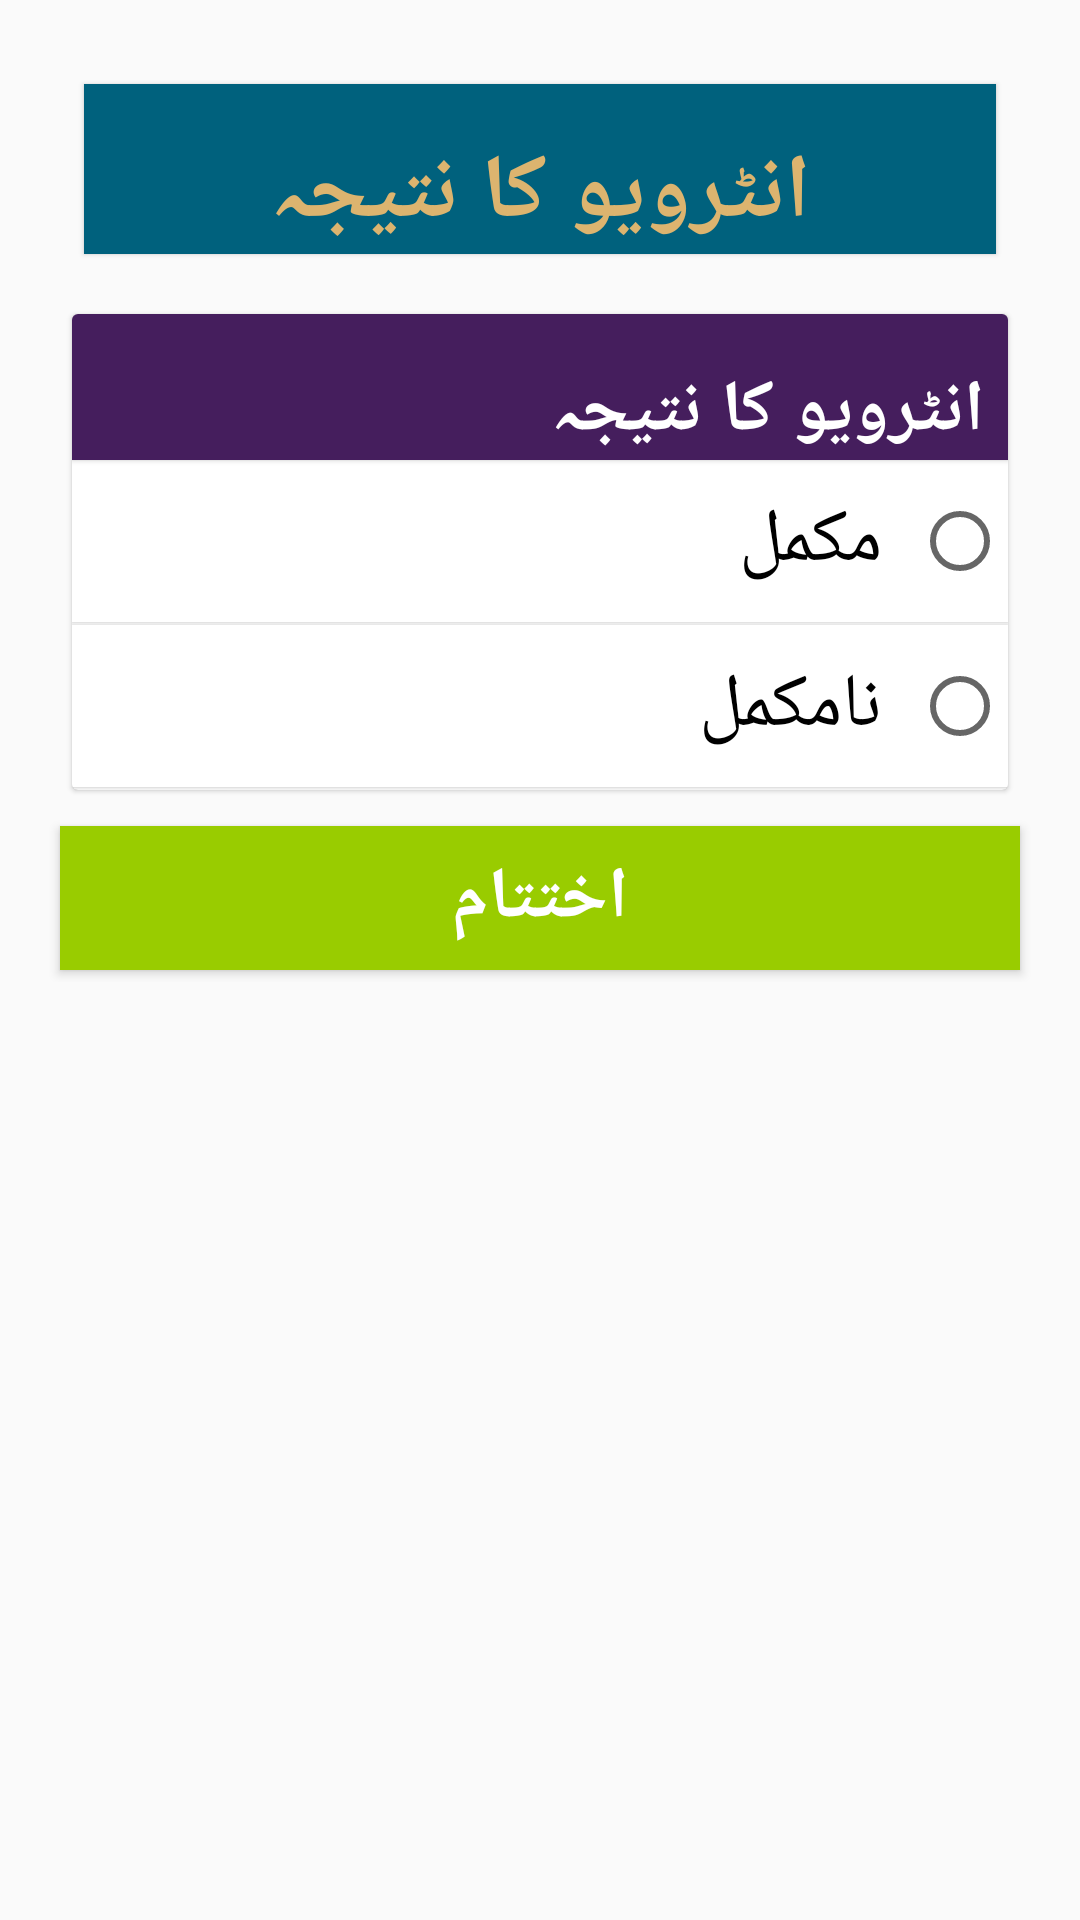

Reconstruct the res/layout file that produces this screen, plus the resources it refers to.
<!-- AndroidManifest.xml: application theme AppTheme -->
<!-- res/layout/activity_ending.xml -->
<?xml version="1.0" encoding="utf-8"?>
<layout xmlns:android="http://schemas.android.com/apk/res/android"
    xmlns:tools="http://schemas.android.com/tools"
    tools:context=".ui.other.EndingActivity">

    <data>

        <import type="android.view.View" />

        <variable
            name="callback"
            type="edu.aku.hassannaqvi.rsvstudy.ui.other.EndingActivity" />

    </data>

    <ScrollView
        android:layout_width="match_parent"
        android:layout_height="wrap_content"
        android:background="@drawable/rsv_bg"
        android:layoutDirection="rtl"
        android:padding="16dp">

        <LinearLayout
            android:layout_width="match_parent"
            android:layout_height="wrap_content"
            android:orientation="vertical">

            <TextView
                style="@style/HeadingTitle"
                android:layout_width="match_parent"
                android:layout_height="wrap_content"
                android:text="@string/dcstatus" />

            <LinearLayout
                android:id="@+id/llend"
                android:layout_width="match_parent"
                android:layout_height="wrap_content"
                android:orientation="vertical">

                
                <androidx.cardview.widget.CardView
                    android:id="@+id/RS9cv"
                    style="@style/cardView">

                    <LinearLayout
                        android:layout_width="match_parent"
                        android:layout_height="wrap_content"
                        android:orientation="vertical">

                        <TextView
                            android:layout_width="match_parent"
                            android:layout_height="wrap_content"
                            android:text="@string/dcstatus" />

                        <RadioGroup
                            android:id="@+id/istatus"
                            android:layout_width="match_parent"
                            android:layout_height="wrap_content">

                            <RadioButton
                                style="@style/radiobutton"
                                android:id="@+id/istatus1"
                                android:layout_width="match_parent"
                                android:layout_height="wrap_content"
                                android:layout_marginBottom="1dp"
                                android:text="@string/istatus1"
                                android:textSize="25sp" />

                            <RadioButton
                                style="@style/radiobutton"
                                android:id="@+id/istatus5"
                                android:layout_width="match_parent"
                                android:layout_height="wrap_content"
                                android:layout_marginBottom="1dp"
                                android:text="@string/istatus5"
                                android:textSize="25sp" />

                        </RadioGroup>

                    </LinearLayout>

                </androidx.cardview.widget.CardView>

            </LinearLayout>

            <LinearLayout
                android:id="@+id/navbuttons"
                android:layout_width="match_parent"
                android:layout_height="wrap_content"
                android:layout_gravity="end"
                android:orientation="horizontal">

                <Button
                    android:id="@+id/btn_Continue"
                    android:layout_width="0dp"
                    android:layout_height="wrap_content"
                    android:layout_margin="4sp"
                    android:layout_weight="1"
                    android:background="@android:color/holo_green_light"
                    android:onClick='@{() -> callback.BtnContinue()}'
                    android:text="@string/end_interview"
                    android:textColor="@color/white"
                    android:textSize="24sp"
                    android:textStyle="bold" />

            </LinearLayout>

        </LinearLayout>

    </ScrollView>

</layout>
<!-- resources referenced by this layout -->
<resources>
  <color name="white">#ffffff</color>
  <string name="dcstatus"> انٹرویو کا نتیجہ </string>
  <string name="end_interview"> اختتام </string>
  <string name="istatus1"> مکمل </string>
  <string name="istatus5"> نامکمل </string>
  <style name="HeadingTitle" parent="@android:style/TextAppearance.Widget.TextView">
          <item name="android:textColor">@color/colorAccent</item>
          <item name="android:background">@color/colorSecondary</item>
          <item name="android:gravity">center_horizontal</item>
          <item name="android:textSize">30sp</item>
          <item name="android:textStyle">bold</item>
          <item name="android:layout_margin">12dp</item>
          <item name="android:textAppearance">?android:attr/textAppearanceLarge</item>
      </style>
  <style name="cardView">
          <item name="android:background">@color/white</item>
          <item name="android:layout_width">match_parent</item>
          <item name="android:layout_height">wrap_content</item>
          <item name="android:layout_margin">8dp</item>
  
          
          
          <item name="cardCornerRadius">2dp</item>
          <item name="cardElevation">1dp</item>
      </style>
  <style name="radiobutton" parent="Widget.AppCompat.CompoundButton.RadioButton">
          <item name="android:textSize">22sp</item>
          <item name="android:layout_width">match_parent</item>
          <item name="android:layout_height">wrap_content</item>
          <item name="android:layout_marginBottom">1dp</item>
          <item name="android:background">@color/white</item>
          <item name="android:padding">10dp</item>
          
          <item name="android:elevation">1dp</item>
          <item name="android:radius">2dp</item>
      </style>
  <color name="colorAccent">#dcb46f</color>
  <color name="colorSecondary">#00617d</color>
  <color name="colorPrimary">#451e5d</color>
  <color name="colorPrimaryDark">#1A0B24</color>
  <style name="BackgroundStyle" parent="android:Widget.ScrollView">
          <item name="android:background">#e4e4e4</item>
          <item name="android:padding">18dp</item>
      </style>
  <style name="textInput" parent="Widget.AppCompat.EditText">
          <item name="android:layout_width">match_parent</item>
          <item name="android:layout_height">wrap_content</item>
          <item name="android:layout_margin">10dp</item>
          <item name="android:elevation">1dp</item>
          <item name="android:background">@drawable/et_style</item>
          <item name="android:textColor">@android:color/black</item>
          <item name="android:textSize">20sp</item>
          <item name="android:padding">12dp</item>
          <item name="android:singleLine">true</item>
          <item name="android:typeface">sans</item>
      </style>
  <style name="buttons" parent="android:Widget.Material.Light.Button">
          <item name="android:layout_height">wrap_content</item>
          <item name="android:layout_width">match_parent</item>
          <item name="android:minHeight">36dp</item>
          <item name="android:textSize">24sp</item>
          <item name="android:typeface">serif</item>
          <item name="android:padding">16dp</item>
          <item name="android:radius">2dp</item>
          <item name="android:elevation">1dp</item>
          
      </style>
  <color name="colorPrimaryBeta">#5c6bc0</color>
  <!-- drawable et_style (drawable) -->
  <?xml version="1.0" encoding="utf-8"?>
  <shape xmlns:android="http://schemas.android.com/apk/res/android"
      android:shape="rectangle">
  
  
      <solid android:color="@color/white" />
      <corners android:radius="5dp" />
      <stroke
          android:width="1dp"
          android:color="@color/gray" />
  
  </shape>
  <color name="gray">#7f7f7f</color>
</resources>
